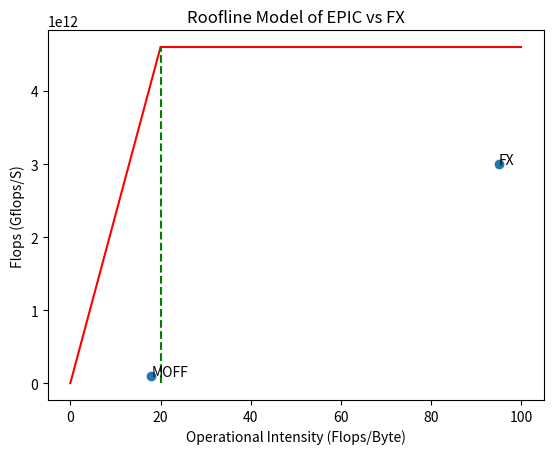

Generate this figure with matplotlib: (Note: this script raises an exception after producing the figure.)
import numpy
import matplotlib.pyplot as plt
from matplotlib.lines import Line2D

opint = [18,95]
flops = [100e9,3e12]
txt = ["MOFF","FX"]

f,ax = plt.subplots(1)
ax.scatter(opint,flops)
plt.title("Roofline Model of EPIC vs FX")
plt.xlabel("Operational Intensity (Flops/Byte)")
plt.ylabel("Flops (Gflops/S)")

#Roof of roofline

line = Line2D([0,20],[0.1,4.6e12],c='r')
ax.add_line(line)
line2 = Line2D([20,100],[4.6e12,4.6e12],c='r')
ax.add_line(line2)
line3 = Line2D([20,20],[0,4.6e12],c='g',ls='--')
ax.add_line(line3)

for i,txt in enumerate(txt):
    ax.annotate(txt,(opint[i],flops[i]))
#a2.set_xlim([0,128]

plt.yscale('log',basey=10)
#plt.xscale('log',basex=10)
plt.xlim([0,100])
plt.ylim([0,1e13])
#plt.autoscale(True)
plt.show()
